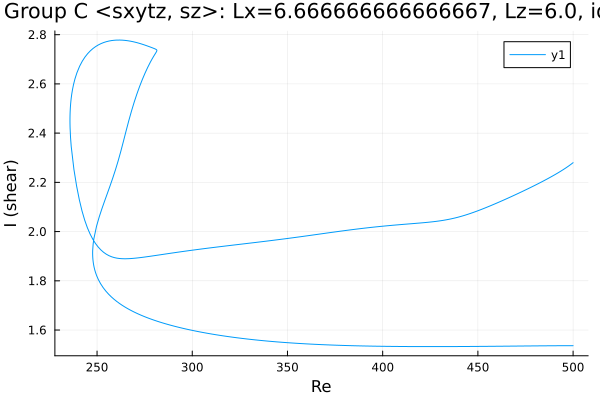

The table this chart was drawn from, first rows:
Re, shear
500.0, 1.536
499.7, 1.536
498.3, 1.536
496.9, 1.536
495.5, 1.536
494.1, 1.536
492.6, 1.536
491.2, 1.536
489.8, 1.536
488.4, 1.536
487, 1.536
485.6, 1.536
484.2, 1.536
482.7, 1.536
481.3, 1.536
479.9, 1.536
478.5, 1.535
477.1, 1.535
475.7, 1.535
474.3, 1.535
472.8, 1.535
471.4, 1.535
470, 1.535
468.6, 1.535
467.2, 1.535
465.8, 1.535
464.4, 1.534
462.9, 1.534
461.5, 1.534
460.1, 1.534
458.7, 1.534
457.3, 1.534
455.9, 1.534
454.5, 1.534
453, 1.534
451.6, 1.534
450.2, 1.533
448.8, 1.533
447.4, 1.533
446, 1.533
444.6, 1.533
443.1, 1.533
441.7, 1.533
440.3, 1.533
438.9, 1.533
437.5, 1.533
436.1, 1.533
434.7, 1.533
433.2, 1.533
431.8, 1.533
430.4, 1.533
429, 1.533
427.6, 1.533
426.2, 1.533
424.8, 1.533
423.3, 1.533
421.9, 1.533
420.5, 1.533
419.1, 1.533
417.7, 1.533
... 519 more rows
